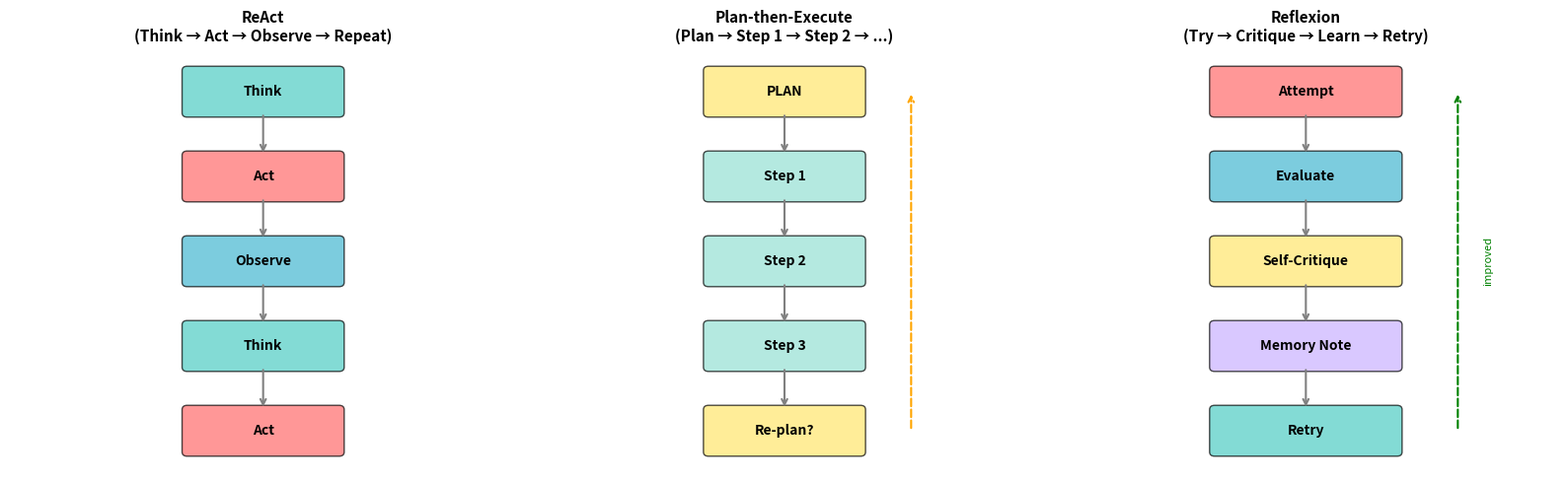
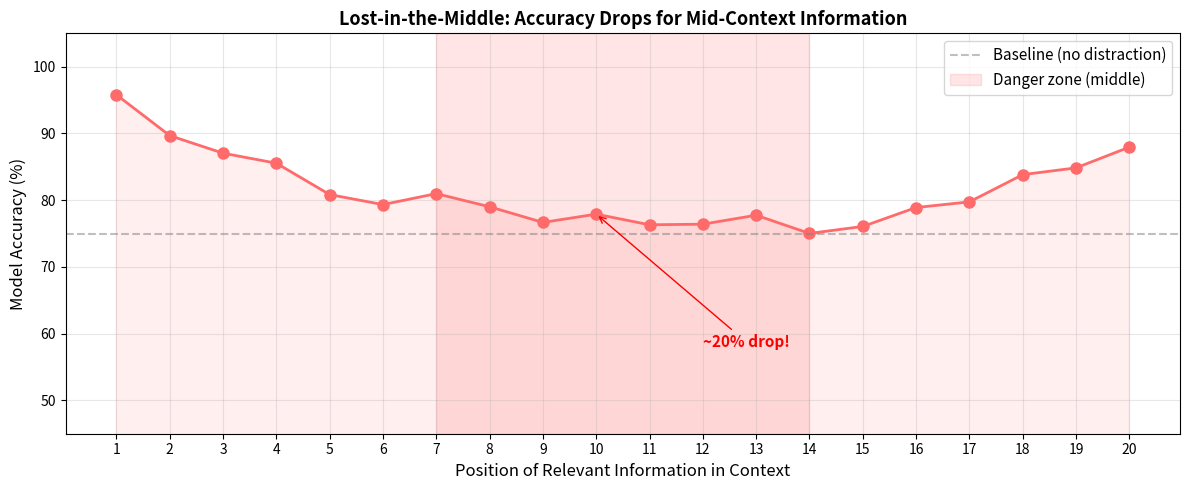
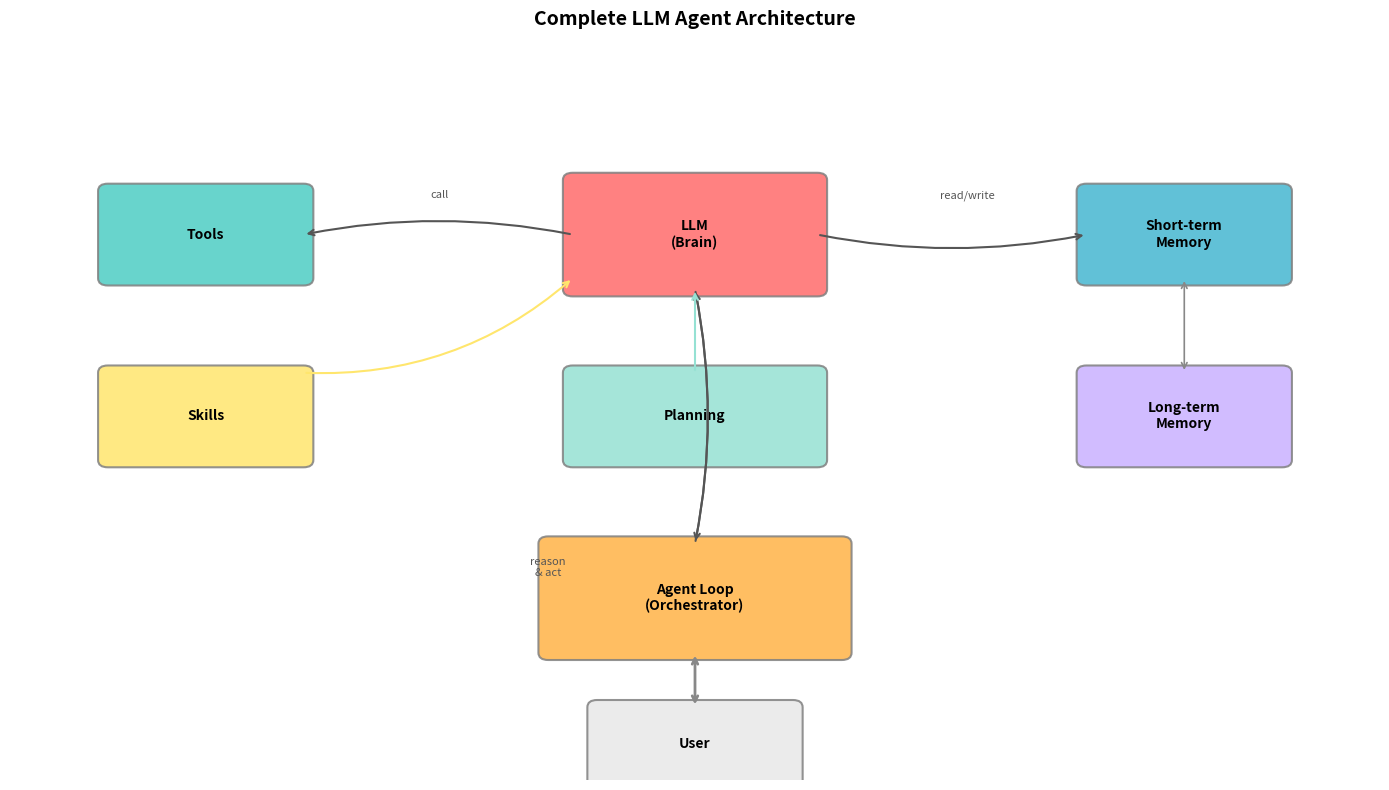

Write Python code to recreate these figures, in order.
# Setup - Install dependencies (uncomment for Colab)
# !pip install openai tiktoken matplotlib -q

import json
import time
import random
import textwrap
from typing import Any, Callable
from dataclasses import dataclass, field

print("Setup complete. Ready to build agents!")

# Visualizing the three planning patterns

import matplotlib.pyplot as plt
import matplotlib.patches as mpatches

fig, axes = plt.subplots(1, 3, figsize=(16, 5))

# --- ReAct ---
ax = axes[0]
ax.set_xlim(0, 10)
ax.set_ylim(0, 10)
ax.set_title("ReAct\n(Think → Act → Observe → Repeat)", fontsize=11, fontweight='bold')
ax.axis('off')

steps = [("Think", 5, 9, '#4ECDC4'), ("Act", 5, 7, '#FF6B6B'), 
         ("Observe", 5, 5, '#45B7D1'), ("Think", 5, 3, '#4ECDC4'), ("Act", 5, 1, '#FF6B6B')]
for label, x, y, color in steps:
    ax.add_patch(mpatches.FancyBboxPatch((x-1.5, y-0.5), 3, 1, 
                 boxstyle="round,pad=0.1", facecolor=color, alpha=0.7))
    ax.text(x, y, label, ha='center', va='center', fontsize=10, fontweight='bold')
for i in range(len(steps)-1):
    ax.annotate('', xy=(5, steps[i+1][2]+0.5), xytext=(5, steps[i][2]-0.5),
                arrowprops=dict(arrowstyle='->', color='gray', lw=1.5))

# --- Plan-then-Execute ---
ax = axes[1]
ax.set_xlim(0, 10)
ax.set_ylim(0, 10)
ax.set_title("Plan-then-Execute\n(Plan → Step 1 → Step 2 → ...)", fontsize=11, fontweight='bold')
ax.axis('off')

steps2 = [("PLAN", 5, 9, '#FFE66D'), ("Step 1", 5, 7, '#95E1D3'), 
          ("Step 2", 5, 5, '#95E1D3'), ("Step 3", 5, 3, '#95E1D3'), ("Re-plan?", 5, 1, '#FFE66D')]
for label, x, y, color in steps2:
    ax.add_patch(mpatches.FancyBboxPatch((x-1.5, y-0.5), 3, 1,
                 boxstyle="round,pad=0.1", facecolor=color, alpha=0.7))
    ax.text(x, y, label, ha='center', va='center', fontsize=10, fontweight='bold')
for i in range(len(steps2)-1):
    ax.annotate('', xy=(5, steps2[i+1][2]+0.5), xytext=(5, steps2[i][2]-0.5),
                arrowprops=dict(arrowstyle='->', color='gray', lw=1.5))
# Re-plan arrow back to top
ax.annotate('', xy=(7.5, 9), xytext=(7.5, 1),
            arrowprops=dict(arrowstyle='->', color='orange', lw=1.5, linestyle='dashed'))

# --- Reflexion ---
ax = axes[2]
ax.set_xlim(0, 10)
ax.set_ylim(0, 10)
ax.set_title("Reflexion\n(Try → Critique → Learn → Retry)", fontsize=11, fontweight='bold')
ax.axis('off')

steps3 = [("Attempt", 5, 9, '#FF6B6B'), ("Evaluate", 5, 7, '#45B7D1'),
           ("Self-Critique", 5, 5, '#FFE66D'), ("Memory Note", 5, 3, '#C9B1FF'), ("Retry", 5, 1, '#4ECDC4')]
for label, x, y, color in steps3:
    ax.add_patch(mpatches.FancyBboxPatch((x-1.8, y-0.5), 3.6, 1,
                 boxstyle="round,pad=0.1", facecolor=color, alpha=0.7))
    ax.text(x, y, label, ha='center', va='center', fontsize=10, fontweight='bold')
for i in range(len(steps3)-1):
    ax.annotate('', xy=(5, steps3[i+1][2]+0.5), xytext=(5, steps3[i][2]-0.5),
                arrowprops=dict(arrowstyle='->', color='gray', lw=1.5))
ax.annotate('', xy=(8, 9), xytext=(8, 1),
            arrowprops=dict(arrowstyle='->', color='green', lw=1.5, linestyle='dashed'))
ax.text(8.5, 5, 'improved', fontsize=8, color='green', rotation=90, va='center')

plt.tight_layout()
plt.savefig('agent_patterns.png', dpi=100, bbox_inches='tight')
plt.show()
print("Three major reasoning/planning patterns for LLM agents.")

# Tool Calling Implementation

from dataclasses import dataclass
from typing import Any, Callable
import json

@dataclass
class ToolDefinition:
    """Defines a tool that an agent can call."""
    name: str
    description: str
    parameters: dict  # JSON Schema
    function: Callable  # The actual implementation

@dataclass 
class ToolCall:
    """A structured tool call emitted by the model."""
    name: str
    arguments: dict

@dataclass
class ToolResult:
    """Result returned after executing a tool."""
    tool_name: str
    result: str
    success: bool = True


# --- Define some example tools ---

def get_weather(city: str, units: str = "celsius") -> str:
    """Simulated weather lookup."""
    weather_data = {
        "auckland": {"temp": 18, "condition": "partly cloudy"},
        "london": {"temp": 12, "condition": "rainy"},
        "tokyo": {"temp": 24, "condition": "sunny"},
        "new york": {"temp": 20, "condition": "clear"},
    }
    data = weather_data.get(city.lower(), {"temp": 15, "condition": "unknown"})
    unit_symbol = "°C" if units == "celsius" else "°F"
    temp = data["temp"] if units == "celsius" else int(data["temp"] * 9/5 + 32)
    return f"{city}: {temp}{unit_symbol}, {data['condition']}"

def calculate(expression: str) -> str:
    """Safe calculator - evaluates math expressions."""
    allowed = set("0123456789+-*/.() ")
    if not all(c in allowed for c in expression):
        return "Error: only basic math operations allowed"
    try:
        result = eval(expression)  # Safe because we validated input
        return str(result)
    except Exception as e:
        return f"Error: {e}"

def search_knowledge(query: str) -> str:
    """Simulated knowledge base search."""
    knowledge = {
        "population new zealand": "New Zealand population (2024): ~5.2 million",
        "capital france": "The capital of France is Paris",
        "python creator": "Python was created by Guido van Rossum in 1991",
        "largest ocean": "The Pacific Ocean is the largest ocean on Earth",
    }
    for key, value in knowledge.items():
        if any(word in query.lower() for word in key.split()):
            return value
    return f"No results found for: {query}"


# Register tools with their schemas
TOOLS = [
    ToolDefinition(
        name="get_weather",
        description="Get current weather for a city",
        parameters={
            "type": "object",
            "properties": {
                "city": {"type": "string", "description": "City name"},
                "units": {"type": "string", "enum": ["celsius", "fahrenheit"], "default": "celsius"}
            },
            "required": ["city"]
        },
        function=get_weather
    ),
    ToolDefinition(
        name="calculate",
        description="Evaluate a mathematical expression",
        parameters={
            "type": "object",
            "properties": {
                "expression": {"type": "string", "description": "Math expression, e.g. '2 + 2'"}
            },
            "required": ["expression"]
        },
        function=calculate
    ),
    ToolDefinition(
        name="search_knowledge",
        description="Search a knowledge base for factual information",
        parameters={
            "type": "object",
            "properties": {
                "query": {"type": "string", "description": "Search query"}
            },
            "required": ["query"]
        },
        function=search_knowledge
    ),
]

# Tool registry for quick lookup
tool_registry = {tool.name: tool for tool in TOOLS}

# Demonstrate tool execution
print("=== Tool Calling Demo ===\n")

# Simulate what happens when model emits a tool call
tool_call = ToolCall(name="get_weather", arguments={"city": "Auckland", "units": "celsius"})
print(f"Model emits: tool={tool_call.name}, args={tool_call.arguments}")

# Your code executes it
tool = tool_registry[tool_call.name]
result = tool.function(**tool_call.arguments)
print(f"Tool returns: {result}")
print(f"\nThis result goes back into the context as a new message for the model.")

print("\n--- All registered tools ---")
for t in TOOLS:
    print(f"  • {t.name}: {t.description}")

# Memory Management Implementation

from dataclasses import dataclass, field
from typing import List, Optional
import json
import time

@dataclass
class Message:
    """A single message in the conversation."""
    role: str  # "system", "user", "assistant", "tool"
    content: str
    tool_call: Optional[dict] = None
    timestamp: float = field(default_factory=time.time)

class ShortTermMemory:
    """Context window management - the running transcript."""
    
    def __init__(self, max_messages: int = 50):
        self.messages: List[Message] = []
        self.max_messages = max_messages
    
    def add(self, message: Message):
        self.messages.append(message)
        # Simple truncation strategy: keep system + recent messages
        if len(self.messages) > self.max_messages:
            system_msgs = [m for m in self.messages if m.role == "system"]
            recent = self.messages[-(self.max_messages - len(system_msgs)):]
            self.messages = system_msgs + recent
            print(f"  [Memory] Truncated to {len(self.messages)} messages")
    
    def get_context(self) -> List[dict]:
        """Return messages in API format."""
        return [{"role": m.role, "content": m.content} for m in self.messages]
    
    def clear(self):
        self.messages = []
    
    @property
    def token_estimate(self) -> int:
        """Rough token count (4 chars ≈ 1 token)."""
        return sum(len(m.content) for m in self.messages) // 4


class LongTermMemory:
    """Persistent memory that survives across runs."""
    
    def __init__(self):
        self.store: dict = {}  # Key-value store
        self.notes: List[str] = []  # Free-form notes
    
    def save_fact(self, key: str, value: str):
        """Store a fact for later retrieval."""
        self.store[key] = {"value": value, "timestamp": time.time()}
        print(f"  [LTM] Saved: {key} = {value}")
    
    def recall_fact(self, key: str) -> Optional[str]:
        """Retrieve a previously stored fact."""
        if key in self.store:
            return self.store[key]["value"]
        return None
    
    def add_note(self, note: str):
        """Add a free-form note (like Reflexion memory)."""
        self.notes.append(note)
        print(f"  [LTM] Note added: {note}")
    
    def search_notes(self, query: str) -> List[str]:
        """Simple keyword search over notes."""
        return [n for n in self.notes if query.lower() in n.lower()]
    
    def export(self) -> str:
        """Export memory to JSON (for persistence to disk)."""
        return json.dumps({"store": self.store, "notes": self.notes}, indent=2)


# Demo
print("=== Memory Demo ===\n")

stm = ShortTermMemory(max_messages=5)
ltm = LongTermMemory()

# Short-term: conversation flows in
stm.add(Message(role="system", content="You are a helpful assistant."))
stm.add(Message(role="user", content="What's the weather in Auckland?"))
stm.add(Message(role="assistant", content="Let me check that for you."))
print(f"Short-term memory: {len(stm.messages)} messages, ~{stm.token_estimate} tokens\n")

# Long-term: persist facts across runs
ltm.save_fact("user_preference_units", "celsius")
ltm.save_fact("nz_population", "5.2 million")
ltm.add_note("User prefers concise answers")
ltm.add_note("Previous task: weather lookup succeeded")

print(f"\nRecall 'user_preference_units': {ltm.recall_fact('user_preference_units')}")
print(f"Search notes for 'weather': {ltm.search_notes('weather')}")

# Skills Implementation - Progressive Disclosure

from dataclasses import dataclass
from typing import List, Optional

@dataclass
class Skill:
    """A skill that can be loaded on demand."""
    name: str
    description: str  # Short - always in context
    triggers: List[str]  # Keywords that activate this skill
    full_instructions: str  # Only loaded when activated
    tools: List[str] = field(default_factory=list)
    _loaded: bool = False

    def matches(self, task: str) -> bool:
        """Check if this skill matches the given task."""
        task_lower = task.lower()
        return any(trigger in task_lower for trigger in self.triggers)
    
    def activate(self) -> str:
        """Load full instructions into context."""
        self._loaded = True
        return self.full_instructions


class SkillRegistry:
    """Manages available skills with progressive disclosure."""
    
    def __init__(self):
        self.skills: List[Skill] = []
    
    def register(self, skill: Skill):
        self.skills.append(skill)
    
    def get_manifest(self) -> str:
        """Return compact manifest for system prompt (always loaded)."""
        lines = ["Available skills:"]
        for s in self.skills:
            lines.append(f"  • {s.name}: {s.description}")
        return "\n".join(lines)
    
    def match_and_load(self, task: str) -> Optional[str]:
        """Find matching skill and return its full instructions."""
        for skill in self.skills:
            if skill.matches(task):
                print(f"  [Skills] Activated: {skill.name}")
                return skill.activate()
        return None


# Create some example skills
from dataclasses import field

registry = SkillRegistry()

registry.register(Skill(
    name="web-search",
    description="Search the web for current information",
    triggers=["search", "find", "look up", "current", "latest"],
    full_instructions="""## Web Search Skill

When searching the web:
1. Formulate a clear, specific search query
2. Use the search_web tool with the query
3. Read the top 3 results
4. Synthesize information from multiple sources
5. Cite your sources

Always prefer recent sources (< 1 year old).
If results conflict, note the disagreement.""",
    tools=["search_web", "read_page"]
))

registry.register(Skill(
    name="code-review",
    description="Review code for bugs, style, and best practices",
    triggers=["review", "check code", "bugs", "code quality"],
    full_instructions="""## Code Review Skill

When reviewing code:
1. Check for common bugs (off-by-one, null refs, race conditions)
2. Evaluate naming and readability
3. Check error handling
4. Look for security issues (injection, auth)
5. Suggest improvements with examples

Format: list issues by severity (critical > warning > suggestion).""",
    tools=["read_file", "lint_check"]
))

registry.register(Skill(
    name="data-analysis",
    description="Analyze datasets and create visualizations",
    triggers=["analyze", "plot", "chart", "statistics", "data"],
    full_instructions="""## Data Analysis Skill

When analyzing data:
1. Load and inspect the dataset (shape, types, missing values)
2. Compute summary statistics
3. Create appropriate visualizations
4. Identify patterns and outliers
5. Summarize findings in plain language

Always show your work with code.""",
    tools=["load_csv", "compute_stats", "create_plot"]
))

# Demo: what the agent sees at startup (compact)
print("=== What the agent sees at startup ===")
print(registry.get_manifest())

# Demo: task comes in, skill is matched and loaded
print("\n=== Task arrives: 'Please review my code for bugs' ===")
instructions = registry.match_and_load("Please review my code for bugs")
print(f"\nLoaded instructions:\n{instructions[:200]}...")

# Visualizing the "Lost in the Middle" phenomenon

import matplotlib.pyplot as plt
import numpy as np

# Simulated accuracy based on position of relevant info in context
# Based on findings from Liu et al., 2023
positions = np.arange(1, 21)  # 20 positions in context
# U-shaped curve: high at start and end, low in middle
accuracy = 75 + 20 * np.exp(-0.3 * (positions - 1)) + 15 * np.exp(-0.3 * (20 - positions))
accuracy = np.clip(accuracy, 55, 98)
# Add some noise for realism
np.random.seed(42)
accuracy += np.random.normal(0, 1.5, len(positions))
accuracy = np.clip(accuracy, 50, 100)

fig, ax = plt.subplots(figsize=(12, 5))
ax.plot(positions, accuracy, 'o-', color='#FF6B6B', linewidth=2, markersize=8)
ax.fill_between(positions, accuracy, alpha=0.1, color='#FF6B6B')
ax.axhline(y=75, color='gray', linestyle='--', alpha=0.5, label='Baseline (no distraction)')
ax.axvspan(7, 14, alpha=0.1, color='red', label='Danger zone (middle)')

ax.set_xlabel('Position of Relevant Information in Context', fontsize=12)
ax.set_ylabel('Model Accuracy (%)', fontsize=12)
ax.set_title('Lost-in-the-Middle: Accuracy Drops for Mid-Context Information', fontsize=13, fontweight='bold')
ax.legend(fontsize=11)
ax.set_ylim(45, 105)
ax.set_xticks(positions)
ax.grid(True, alpha=0.3)

# Annotate
ax.annotate('~20% drop!', xy=(10, accuracy[9]), xytext=(12, 58),
            fontsize=11, fontweight='bold', color='red',
            arrowprops=dict(arrowstyle='->', color='red'))

plt.tight_layout()
plt.show()
print("Key insight: Place critical information at the START or END of context, not the middle.")

# ============================================================
# COMPLETE ReAct AGENT IMPLEMENTATION
# ============================================================

import json
import re
from dataclasses import dataclass, field
from typing import List, Optional, Callable, Dict, Any
import time

# --- Data Classes ---

@dataclass
class AgentMessage:
    role: str  # "system", "user", "assistant", "tool"
    content: str
    tool_call: Optional[Dict] = None
    tool_result: Optional[str] = None

@dataclass
class AgentTool:
    name: str
    description: str
    parameters: Dict
    function: Callable

# --- Mock LLM (deterministic, no API key needed) ---

class MockLLM:
    """
    A rule-based mock LLM that simulates ReAct reasoning.
    Replace with a real API call for production use.
    """
    
    def __init__(self, tools: List[AgentTool]):
        self.tools = {t.name: t for t in tools}
        self.tool_list = tools
    
    def generate(self, messages: List[AgentMessage]) -> AgentMessage:
        """Simulate LLM response based on conversation state."""
        
        # Get the last user message and any tool results
        last_user_msg = ""
        last_tool_result = None
        pending_tool_calls = 0
        
        for msg in messages:
            if msg.role == "user":
                last_user_msg = msg.content
            if msg.role == "tool":
                last_tool_result = msg.content
                pending_tool_calls = 0
            if msg.role == "assistant" and msg.tool_call:
                pending_tool_calls += 1
        
        # If we just got a tool result, synthesize an answer
        if last_tool_result and pending_tool_calls == 0:
            return AgentMessage(
                role="assistant",
                content=f"Based on my research: {last_tool_result}"
            )
        
        # Determine what tool to call based on the user's question
        user_lower = last_user_msg.lower()
        
        if "weather" in user_lower:
            # Extract city
            city = "Auckland"  # default
            for c in ["auckland", "london", "tokyo", "new york", "paris"]:
                if c in user_lower:
                    city = c.title()
                    break
            return AgentMessage(
                role="assistant",
                content=f"Thought: I need to find the weather in {city}. I'll use the get_weather tool.",
                tool_call={"name": "get_weather", "arguments": {"city": city, "units": "celsius"}}
            )
        
        elif any(word in user_lower for word in ["calculate", "math", "compute", "what is", "how much"]):
            # Try to extract a math expression
            # Look for patterns like "what is 25 * 4" or "calculate 100 / 5"
            math_match = re.search(r'[\d][\d\s+\-*/().]+[\d]', last_user_msg)
            if math_match:
                expr = math_match.group().strip()
                return AgentMessage(
                    role="assistant",
                    content=f"Thought: I need to calculate {expr}. I'll use the calculator.",
                    tool_call={"name": "calculate", "arguments": {"expression": expr}}
                )
        
        elif any(word in user_lower for word in ["population", "capital", "who", "creator", "largest"]):
            return AgentMessage(
                role="assistant",
                content=f"Thought: I need to search for this information.",
                tool_call={"name": "search_knowledge", "arguments": {"query": last_user_msg}}
            )
        
        # Default: just respond
        return AgentMessage(
            role="assistant",
            content=f"I can help you with weather lookups, calculations, and knowledge searches. What would you like to know?"
        )


# --- The ReAct Agent ---

class ReActAgent:
    """
    A complete ReAct agent that reasons, acts, and observes in a loop.
    """
    
    def __init__(self, llm, tools: List[AgentTool], max_steps: int = 5, verbose: bool = True):
        self.llm = llm
        self.tools = {t.name: t for t in tools}
        self.max_steps = max_steps
        self.verbose = verbose
        self.messages: List[AgentMessage] = []
        
        # System prompt
        tool_descriptions = "\n".join(
            f"  - {t.name}: {t.description}" for t in tools
        )
        self.messages.append(AgentMessage(
            role="system",
            content=f"""You are a helpful assistant that uses tools to answer questions.

Available tools:
{tool_descriptions}

Use the ReAct pattern:
1. Thought: reason about what to do
2. Action: call a tool if needed
3. Observation: see the result
4. Repeat or respond with final answer."""
        ))
    
    def run(self, user_input: str) -> str:
        """Run the agent loop on a user input. Returns final response."""
        
        self.messages.append(AgentMessage(role="user", content=user_input))
        
        if self.verbose:
            print(f"\n{'='*60}")
            print(f"  USER: {user_input}")
            print(f"{'='*60}")
        
        for step in range(1, self.max_steps + 1):
            if self.verbose:
                print(f"\n--- Step {step} ---")
            
            # REASON: Ask the LLM what to do next
            response = self.llm.generate(self.messages)
            self.messages.append(response)
            
            if self.verbose:
                print(f"  Assistant: {response.content}")
            
            # Check if the model wants to call a tool
            if response.tool_call:
                tool_name = response.tool_call["name"]
                tool_args = response.tool_call["arguments"]
                
                if self.verbose:
                    print(f"  Action: {tool_name}({json.dumps(tool_args)})")
                
                # ACT: Execute the tool
                if tool_name in self.tools:
                    tool = self.tools[tool_name]
                    try:
                        result = tool.function(**tool_args)
                    except Exception as e:
                        result = f"Error: {e}"
                else:
                    result = f"Error: Unknown tool '{tool_name}'"
                
                if self.verbose:
                    print(f"  Observation: {result}")
                
                # OBSERVE: Add result to context
                self.messages.append(AgentMessage(
                    role="tool",
                    content=result,
                    tool_result=result
                ))
            else:
                # No tool call = final answer
                if self.verbose:
                    print(f"\n{'='*60}")
                    print(f"  FINAL ANSWER: {response.content}")
                    print(f"{'='*60}")
                return response.content
        
        return "Max steps reached without a final answer."


# --- Create the agent ---

# Define tools (reusing our earlier implementations)
agent_tools = [
    AgentTool(
        name="get_weather",
        description="Get current weather for a city",
        parameters={"city": "string", "units": "string"},
        function=get_weather
    ),
    AgentTool(
        name="calculate",
        description="Evaluate a mathematical expression",
        parameters={"expression": "string"},
        function=calculate
    ),
    AgentTool(
        name="search_knowledge",
        description="Search knowledge base for factual information",
        parameters={"query": "string"},
        function=search_knowledge
    ),
]

# Create LLM and Agent
mock_llm = MockLLM(agent_tools)
agent = ReActAgent(llm=mock_llm, tools=agent_tools, max_steps=5, verbose=True)

print("ReAct Agent created successfully!")
print(f"Tools: {list(agent.tools.keys())}")
print(f"Max steps: {agent.max_steps}")

# === Demo 1: Weather Query ===
print("\n" + "="*60)
print("DEMO 1: Weather Query")
print("="*60)

agent1 = ReActAgent(llm=MockLLM(agent_tools), tools=agent_tools, max_steps=5, verbose=True)
result = agent1.run("What's the weather like in Tokyo?")

# === Demo 2: Knowledge Query ===
print("\n" + "="*60)
print("DEMO 2: Knowledge Query")
print("="*60)

agent2 = ReActAgent(llm=MockLLM(agent_tools), tools=agent_tools, max_steps=5, verbose=True)
result = agent2.run("Who created Python?")

# === Demo 3: Calculation ===
print("\n" + "="*60)
print("DEMO 3: Calculation")
print("="*60)

agent3 = ReActAgent(llm=MockLLM(agent_tools), tools=agent_tools, max_steps=5, verbose=True)
result = agent3.run("Calculate 25 * 4 + 100")

# OPTIONAL: Real OpenAI API Integration
# Uncomment and run if you have an API key set

"""
import os
from openai import OpenAI

class RealLLM:
    def __init__(self, tools: List[AgentTool], model: str = "gpt-4o-mini"):
        self.client = OpenAI()  # Uses OPENAI_API_KEY env var
        self.model = model
        self.tool_schemas = [
            {
                "type": "function",
                "function": {
                    "name": t.name,
                    "description": t.description,
                    "parameters": {
                        "type": "object",
                        "properties": {
                            k: {"type": v, "description": k}
                            for k, v in t.parameters.items()
                        },
                        "required": list(t.parameters.keys())
                    }
                }
            }
            for t in tools
        ]
    
    def generate(self, messages: List[AgentMessage]) -> AgentMessage:
        api_messages = [{"role": m.role, "content": m.content} for m in messages]
        
        response = self.client.chat.completions.create(
            model=self.model,
            messages=api_messages,
            tools=self.tool_schemas,
            tool_choice="auto"
        )
        
        msg = response.choices[0].message
        
        if msg.tool_calls:
            tc = msg.tool_calls[0]
            return AgentMessage(
                role="assistant",
                content=msg.content or f"Calling {tc.function.name}...",
                tool_call={
                    "name": tc.function.name,
                    "arguments": json.loads(tc.function.arguments)
                }
            )
        
        return AgentMessage(role="assistant", content=msg.content)

# Usage:
# real_llm = RealLLM(agent_tools)
# agent = ReActAgent(llm=real_llm, tools=agent_tools, max_steps=5)
# agent.run("What's the weather in Auckland?")
"""

print("Real LLM integration code shown above (commented out).")
print("To use: set OPENAI_API_KEY and uncomment the code.")

# Complete Agent Architecture Visualization

import matplotlib.pyplot as plt
import matplotlib.patches as mpatches
from matplotlib.patches import FancyArrowPatch

fig, ax = plt.subplots(1, 1, figsize=(14, 8))
ax.set_xlim(0, 14)
ax.set_ylim(0, 10)
ax.axis('off')
ax.set_title('Complete LLM Agent Architecture', fontsize=14, fontweight='bold', pad=20)

# Main components
components = [
    # (label, x, y, width, height, color)
    ("LLM\n(Brain)", 7, 7.5, 2.5, 1.5, '#FF6B6B'),
    ("Tools", 2, 7.5, 2, 1.2, '#4ECDC4'),
    ("Short-term\nMemory", 12, 7.5, 2, 1.2, '#45B7D1'),
    ("Long-term\nMemory", 12, 5, 2, 1.2, '#C9B1FF'),
    ("Skills", 2, 5, 2, 1.2, '#FFE66D'),
    ("Planning", 7, 5, 2.5, 1.2, '#95E1D3'),
    ("Agent Loop\n(Orchestrator)", 7, 2.5, 3, 1.5, '#FFB347'),
    ("User", 7, 0.5, 2, 1, '#E8E8E8'),
]

for label, x, y, w, h, color in components:
    rect = mpatches.FancyBboxPatch((x - w/2, y - h/2), w, h,
                                    boxstyle="round,pad=0.1",
                                    facecolor=color, edgecolor='gray',
                                    linewidth=1.5, alpha=0.85)
    ax.add_patch(rect)
    ax.text(x, y, label, ha='center', va='center', fontsize=10, fontweight='bold')

# Arrows (connections)
arrow_style = dict(arrowstyle='->', color='#555', lw=1.5, connectionstyle='arc3,rad=0.1')

# Agent Loop <-> LLM
ax.annotate('', xy=(7, 6.75), xytext=(7, 3.25), arrowprops=arrow_style)
ax.annotate('', xy=(7, 3.25), xytext=(7, 6.75), arrowprops=dict(arrowstyle='->', color='#555', lw=1.5, connectionstyle='arc3,rad=-0.1'))

# LLM <-> Tools
ax.annotate('', xy=(3, 7.5), xytext=(5.75, 7.5), arrowprops=arrow_style)

# LLM <-> Short-term Memory
ax.annotate('', xy=(11, 7.5), xytext=(8.25, 7.5), arrowprops=arrow_style)

# LLM <-> Planning
ax.annotate('', xy=(7, 6.75), xytext=(7, 5.6), arrowprops=dict(arrowstyle='->', color='#95E1D3', lw=1.5))

# Short-term <-> Long-term Memory
ax.annotate('', xy=(12, 6.9), xytext=(12, 5.6), arrowprops=dict(arrowstyle='<->', color='#888', lw=1.2))

# Skills -> LLM
ax.annotate('', xy=(5.75, 6.9), xytext=(3, 5.6), arrowprops=dict(arrowstyle='->', color='#FFE66D', lw=1.5, connectionstyle='arc3,rad=0.2'))

# User <-> Agent Loop
ax.annotate('', xy=(7, 1.75), xytext=(7, 1.0), arrowprops=dict(arrowstyle='<->', color='#888', lw=2))

# Labels on arrows
ax.text(4.3, 8.0, 'call', fontsize=8, color='#555', style='italic')
ax.text(9.5, 8.0, 'read/write', fontsize=8, color='#555', style='italic')
ax.text(5.5, 2.8, 'reason\n& act', fontsize=8, color='#555', style='italic', ha='center')

plt.tight_layout()
plt.show()
print("The agent loop orchestrates everything: it asks the LLM to reason,")
print("calls tools, manages memory, and loads skills as needed.")

# Exercise 1 Starter: Add a new tool

from datetime import datetime

def get_time(timezone: str = "UTC") -> str:
    """Get current time. In a real implementation, use pytz or zoneinfo."""
    # Simplified - in production use: from zoneinfo import ZoneInfo
    offsets = {"UTC": 0, "NZST": 12, "EST": -5, "PST": -8, "GMT": 0, "JST": 9}
    offset = offsets.get(timezone.upper(), 0)
    # For demo purposes, just show UTC
    now = datetime.utcnow()
    return f"Current time ({timezone}): {now.strftime('%H:%M:%S')} + {offset}h offset"

# TODO: Create an AgentTool for get_time
# TODO: Add it to agent_tools list
# TODO: Update MockLLM to handle time-related queries
# TODO: Test with: agent.run("What time is it in New Zealand?")

# Your code here:
# time_tool = AgentTool(
#     name="get_time",
#     description="Get current time for a timezone",
#     parameters={"timezone": "string"},
#     function=get_time
# )

print("Exercise 1: Implement the get_time tool and test it!")
print(f"Example output: {get_time('NZST')}")

# Bonus: Visualize an agent's execution trace

def visualize_agent_trace(messages: List[AgentMessage]):
    """Pretty-print an agent's execution trace."""
    print("\n" + "="*60)
    print("  AGENT EXECUTION TRACE")
    print("="*60)
    
    step = 0
    for msg in messages:
        if msg.role == "system":
            print(f"\n  [SYSTEM] Agent initialized with {msg.content.count(chr(10))} line prompt")
        elif msg.role == "user":
            print(f"\n  [USER] {msg.content}")
            step = 0
        elif msg.role == "assistant":
            step += 1
            if msg.tool_call:
                print(f"\n  [STEP {step}] REASON: {msg.content}")
                print(f"           ACT: {msg.tool_call['name']}({json.dumps(msg.tool_call['arguments'])})")
            else:
                print(f"\n  [STEP {step}] RESPOND: {msg.content}")
        elif msg.role == "tool":
            print(f"           OBSERVE: {msg.content}")
    
    print("\n" + "="*60)
    print(f"  Total steps: {step}")
    print("="*60)

# Visualize our earlier agent run
print("Trace from Demo 1 (Weather Query):")
visualize_agent_trace(agent1.messages)
